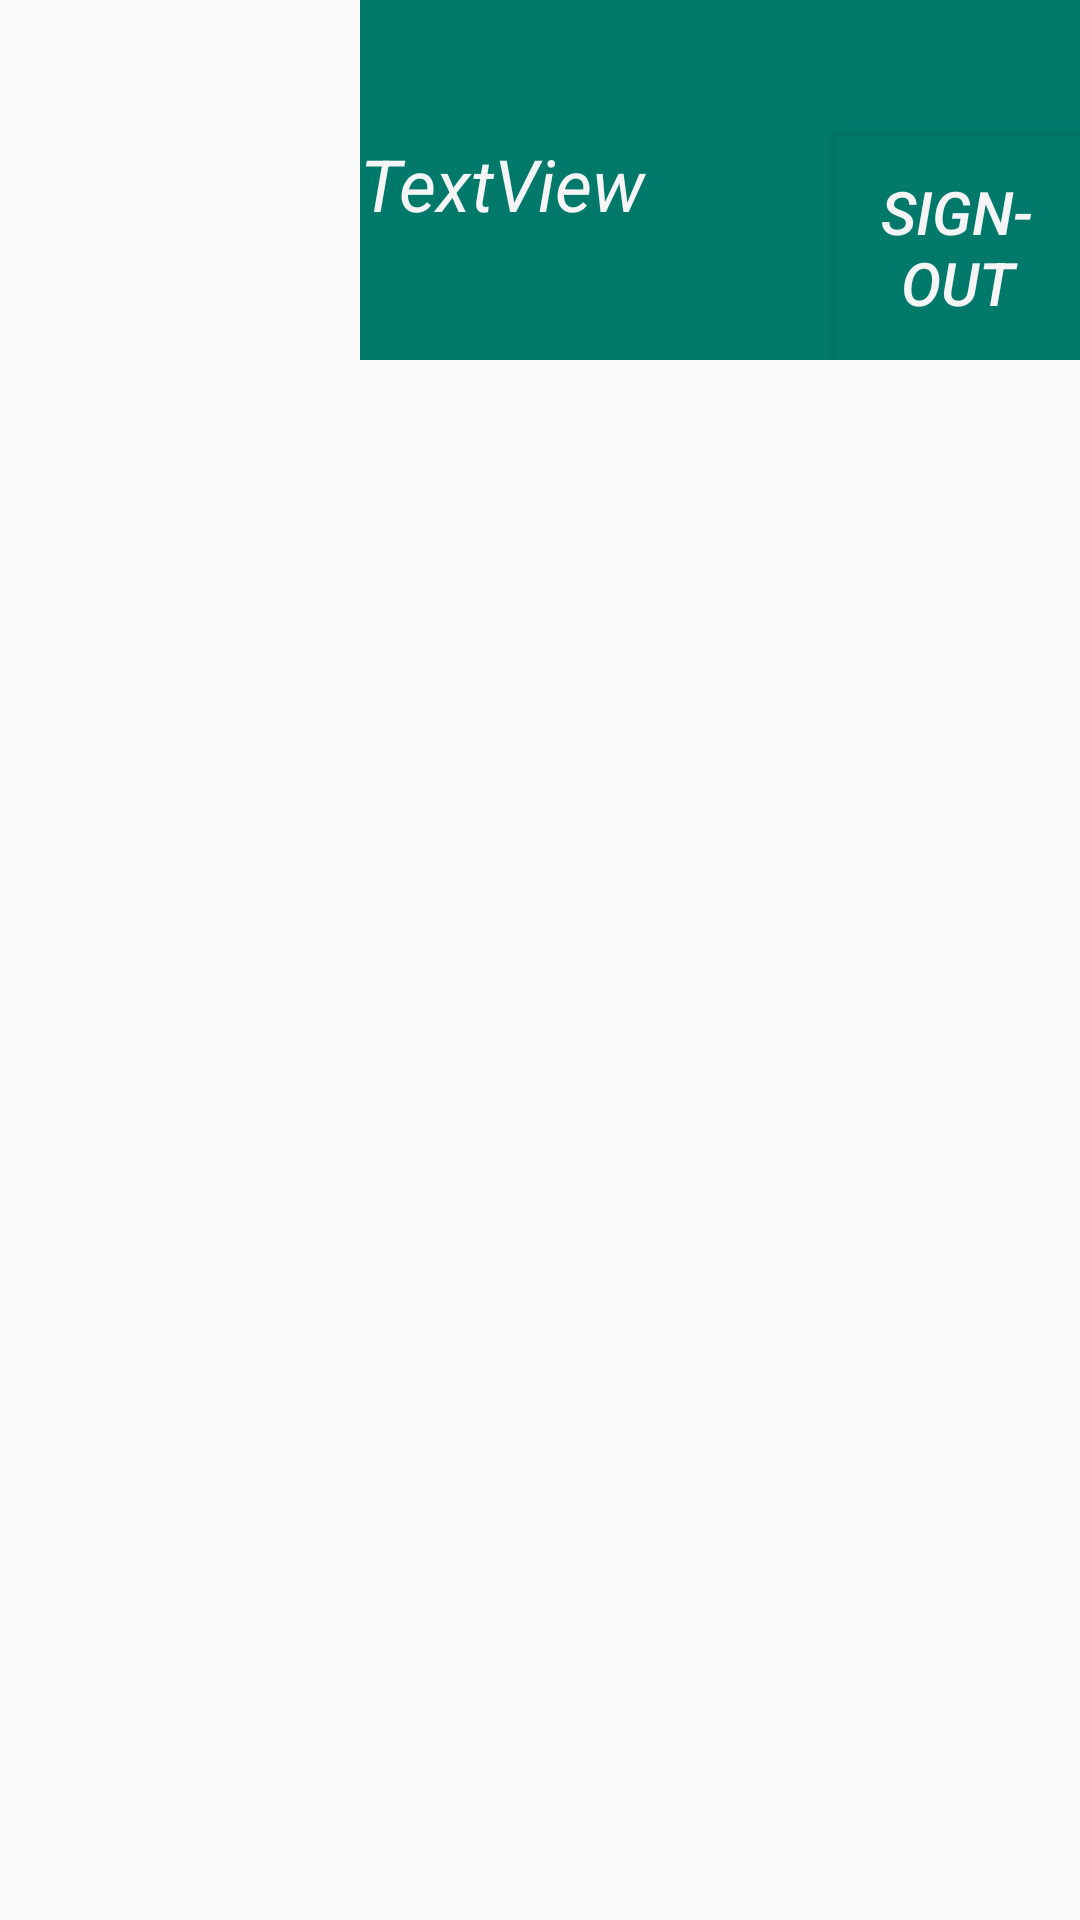

Produce the Android XML layout that renders to this screen, including the resource entries it uses.
<!-- AndroidManifest.xml: application theme AppTheme -->
<!-- res/layout/activity_student_signed_in.xml -->
<?xml version="1.0" encoding="utf-8"?>
<RelativeLayout xmlns:android="http://schemas.android.com/apk/res/android"
    xmlns:app="http://schemas.android.com/apk/res-auto"
    xmlns:tools="http://schemas.android.com/tools"
    android:layout_width="match_parent"
    android:layout_height="match_parent"
    tools:context=".StudentSignedIn">

    <android.support.constraint.ConstraintLayout
        android:layout_width="match_parent"
        android:layout_height="120dp">

        <ImageView
            android:id="@+id/imageView4"
            android:layout_width="120dp"
            android:layout_height="120dp"
            android:src="@drawable/student_avatar"
            app:layout_constraintBottom_toBottomOf="parent"
            app:layout_constraintEnd_toEndOf="parent"
            app:layout_constraintHorizontal_bias="0.0"
            app:layout_constraintStart_toStartOf="parent"
            app:layout_constraintTop_toTopOf="parent"
            app:layout_constraintVertical_bias="0.0" />

        <TextView
            android:id="@+id/student_SRN_view"
            android:textStyle="italic"
            android:layout_width="294dp"
            android:layout_height="45dp"
            android:background="@color/colorPrimary"
            android:textColor="@color/WhiteSmoke"
            android:textSize="24dp"
            app:layout_constraintBottom_toBottomOf="parent"
            app:layout_constraintEnd_toEndOf="parent"
            app:layout_constraintHorizontal_bias="0.0"
            app:layout_constraintStart_toEndOf="@+id/imageView4"
            app:layout_constraintTop_toTopOf="parent"
            app:layout_constraintVertical_bias="0.0"
            tools:text="SRN:PES1201701566" />

        <Button
            android:id="@+id/student_signed_out"
            android:layout_width="82dp"
            android:layout_height="75dp"
            android:layout_marginStart="8dp"
            android:background="@color/colorPrimary"
            android:padding="10dp"
            android:text="SIGN-OUT"
            android:textColor="@color/WhiteSmoke"
            android:textSize="20dp"
            android:textStyle="italic"
            app:layout_constraintBottom_toBottomOf="parent"
            app:layout_constraintEnd_toEndOf="parent"
            app:layout_constraintHorizontal_bias="1.0"
            app:layout_constraintStart_toEndOf="@+id/student_SEM_PHONENUMBER"
            app:layout_constraintTop_toBottomOf="@+id/student_SRN_view"
            app:layout_constraintVertical_bias="1.0" />

        <TextView
            android:textStyle="italic"
            android:id="@+id/student_SEM_PHONENUMBER"
            android:layout_width="211dp"
            android:layout_height="75dp"
            android:layout_marginStart="120dp"
            android:background="@color/colorPrimary"
            android:text="TextView"
            android:textColor="@color/WhiteSmoke"
            android:textSize="24dp"
            app:layout_constraintBottom_toBottomOf="parent"
            app:layout_constraintEnd_toEndOf="parent"
            app:layout_constraintHorizontal_bias="0.0"
            app:layout_constraintStart_toStartOf="@+id/imageView4"
            app:layout_constraintTop_toTopOf="parent"
            app:layout_constraintVertical_bias="1.0" />
    </android.support.constraint.ConstraintLayout>

    <View
        android:layout_width="match_parent"
        android:layout_height="1dp"
        android:layout_marginTop="120dp"
        android:id="@+id/center_for_student_split"
        />
    <ListView
        android:layout_below="@+id/center_for_student_split"
        android:layout_width="match_parent"
        android:layout_height="match_parent"
        android:id="@+id/list_for_student">
    </ListView>
</RelativeLayout>
<!-- resources referenced by this layout -->
<resources>
  <color name="WhiteSmoke">#f5f5f5</color>
  <color name="colorPrimary">#00796B</color>
  <style name="AppTheme" parent="Theme.AppCompat.Light.DarkActionBar">
          
          <item name="colorPrimary">@color/colorPrimary</item>
          <item name="colorPrimaryDark">@color/colorPrimaryDark</item>
          <item name="colorAccent">@color/colorAccent</item>
      </style>
  <color name="colorPrimaryDark">#004D40</color>
  <color name="colorAccent">#EC407A</color>
</resources>
